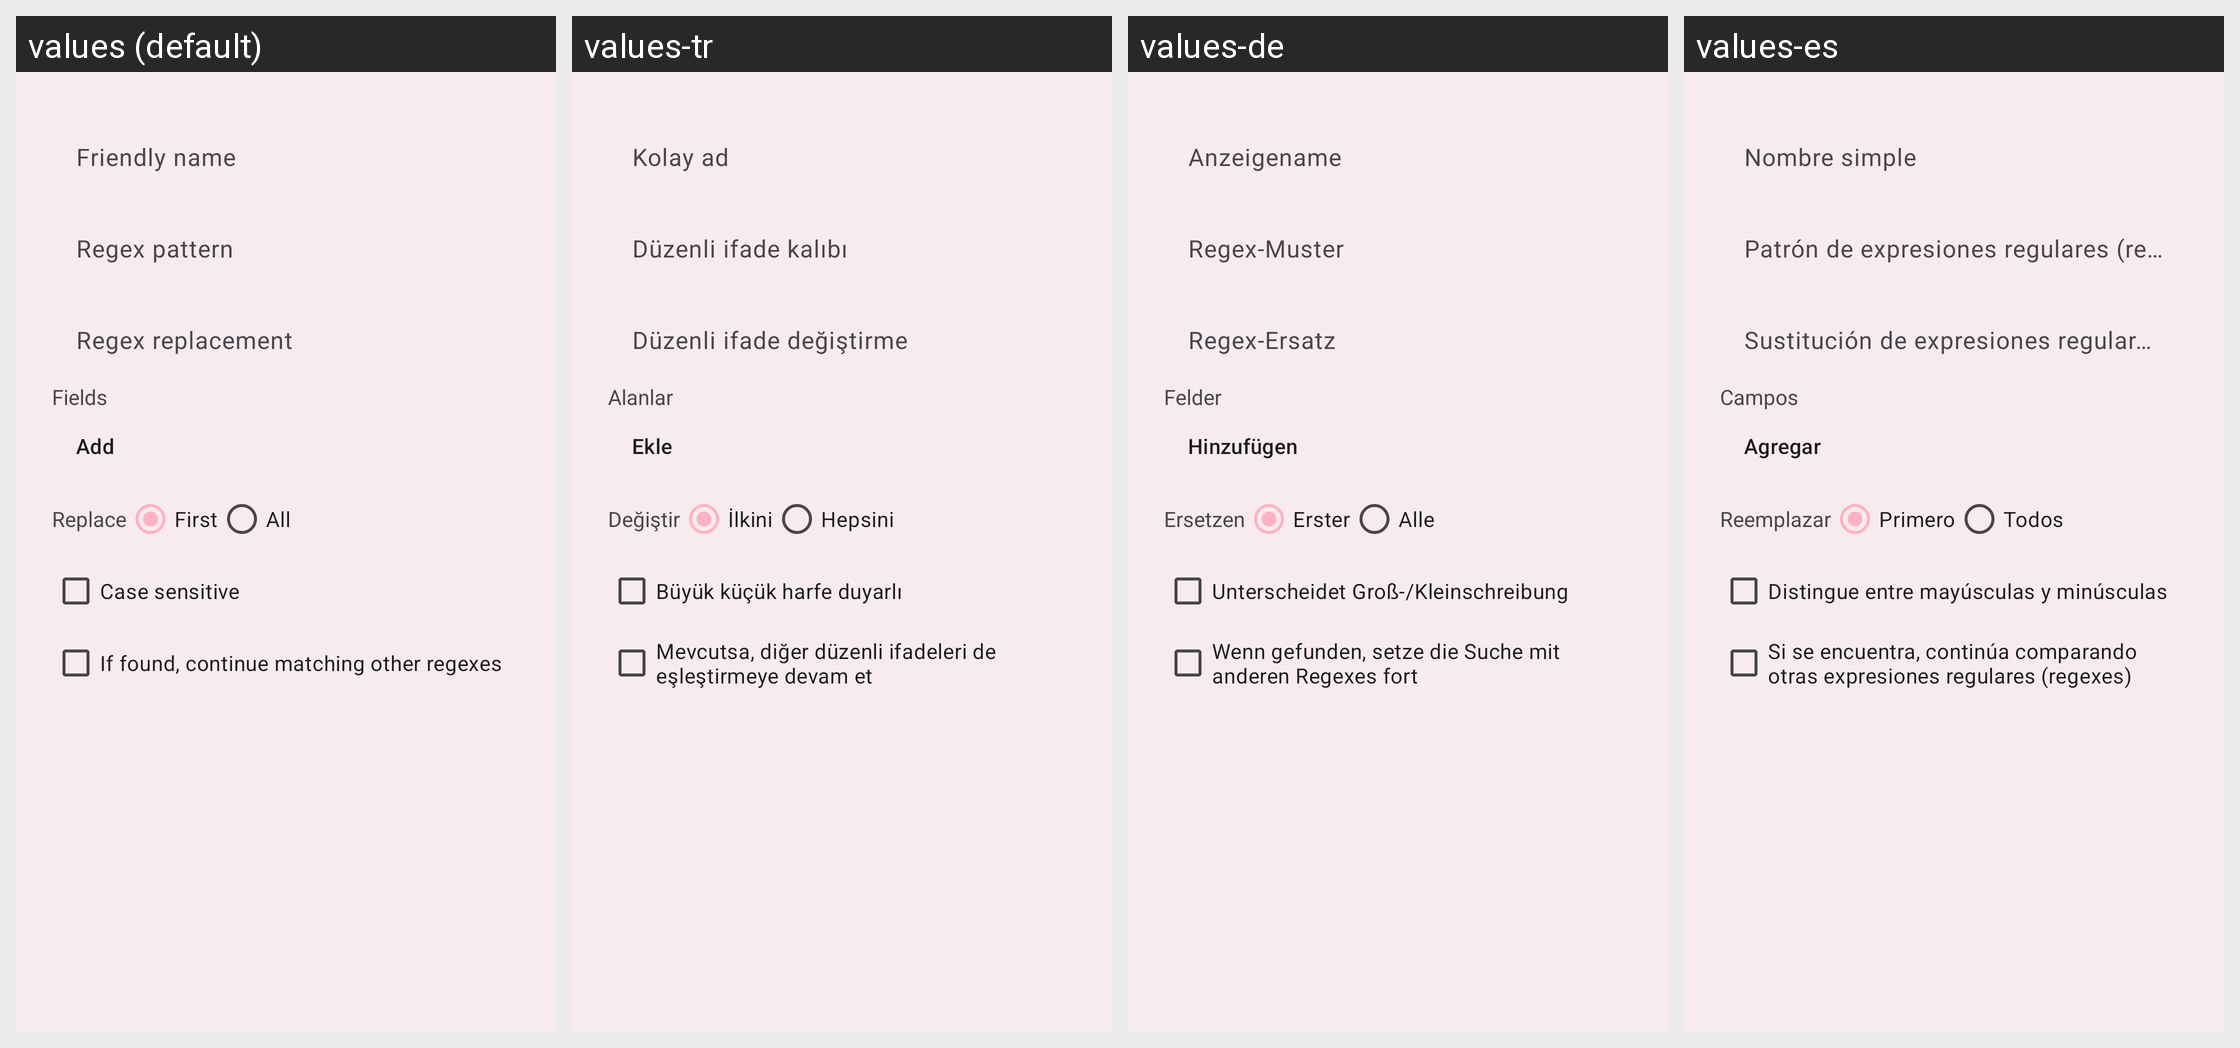

Here is an Android app screen in its default locale and in the app's own translations. Write out the translated-string differences for the strings that appear on this screen.
Android screen res/layout/dialog_regex_edit.xml rendered under 4 locales, left to right: values (default), values-tr, values-de, values-es. Device: Nexus 5 (rendered at 1080×1920; each locale shown at half size, 540×960, under a caption strip naming it); theme AppTheme.
Other locales in the repository, not shown: values-am, values-ar, values-az, values-bg, values-bs, values-ca, values-cs, values-da, values-el, values-et, values-fa, values-fi, values-fil, values-fr, values-gu, values-hi, values-hr, values-hy, values-id, values-it, values-ja, values-ka, values-kk, values-ko, values-ky, values-lo, values-lt, values-lv, values-mk, values-ml, values-mn, values-mr, values-ms, values-my, values-ne, values-nl, values-or, values-pa, values-pl, values-pt, values-pt-rBR, values-ro, values-ru, values-si, values-sk, values-sl, values-sr, values-sv, values-sw, values-tl, values-uk, values-vi, values-zh, values-zh-rCN, values-zh-rTW.
Strings drawn on this screen, with the default value and each locale's value (text and hints the layout hard-codes, and strings that could not be matched under every locale, appear in the picture but are not listed):

edit_name
  values: Friendly name
  values-tr: Kolay ad
  values-de: Anzeigename
  values-es: Nombre simple

edit_regex
  values: Regex pattern
  values-tr: Düzenli ifade kalıbı
  values-de: Regex-Muster
  values-es: Patrón de expresiones regulares (regex)

edit_regex_replacement
  values: Regex replacement
  values-tr: Düzenli ifade değiştirme
  values-de: Regex-Ersatz
  values-es: Sustitución de expresiones regulares (regex)

edit_field
  values: Fields
  values-tr: Alanlar
  values-de: Felder
  values-es: Campos

add
  values: Add
  values-tr: Ekle
  values-de: Hinzufügen
  values-es: Agregar

edit_replace
  values: Replace
  values-tr: Değiştir
  values-de: Ersetzen
  values-es: Reemplazar

edit_first
  values: First
  values-tr: İlkini
  values-de: Erster
  values-es: Primero

edit_all
  values: All
  values-tr: Hepsini
  values-de: Alle
  values-es: Todos

edit_case_sensitive
  values: Case sensitive
  values-tr: Büyük küçük harfe duyarlı
  values-de: Unterscheidet Groß-/Kleinschreibung
  values-es: Distingue entre mayúsculas y minúsculas

edit_continue
  values: If found, continue matching other regexes
  values-tr: Mevcutsa, diğer düzenli ifadeleri de eşleştirmeye devam et
  values-de: Wenn gefunden, setze die Suche mit anderen Regexes fort
  values-es: Si se encuentra, continúa comparando otras expresiones regulares (regexes)
